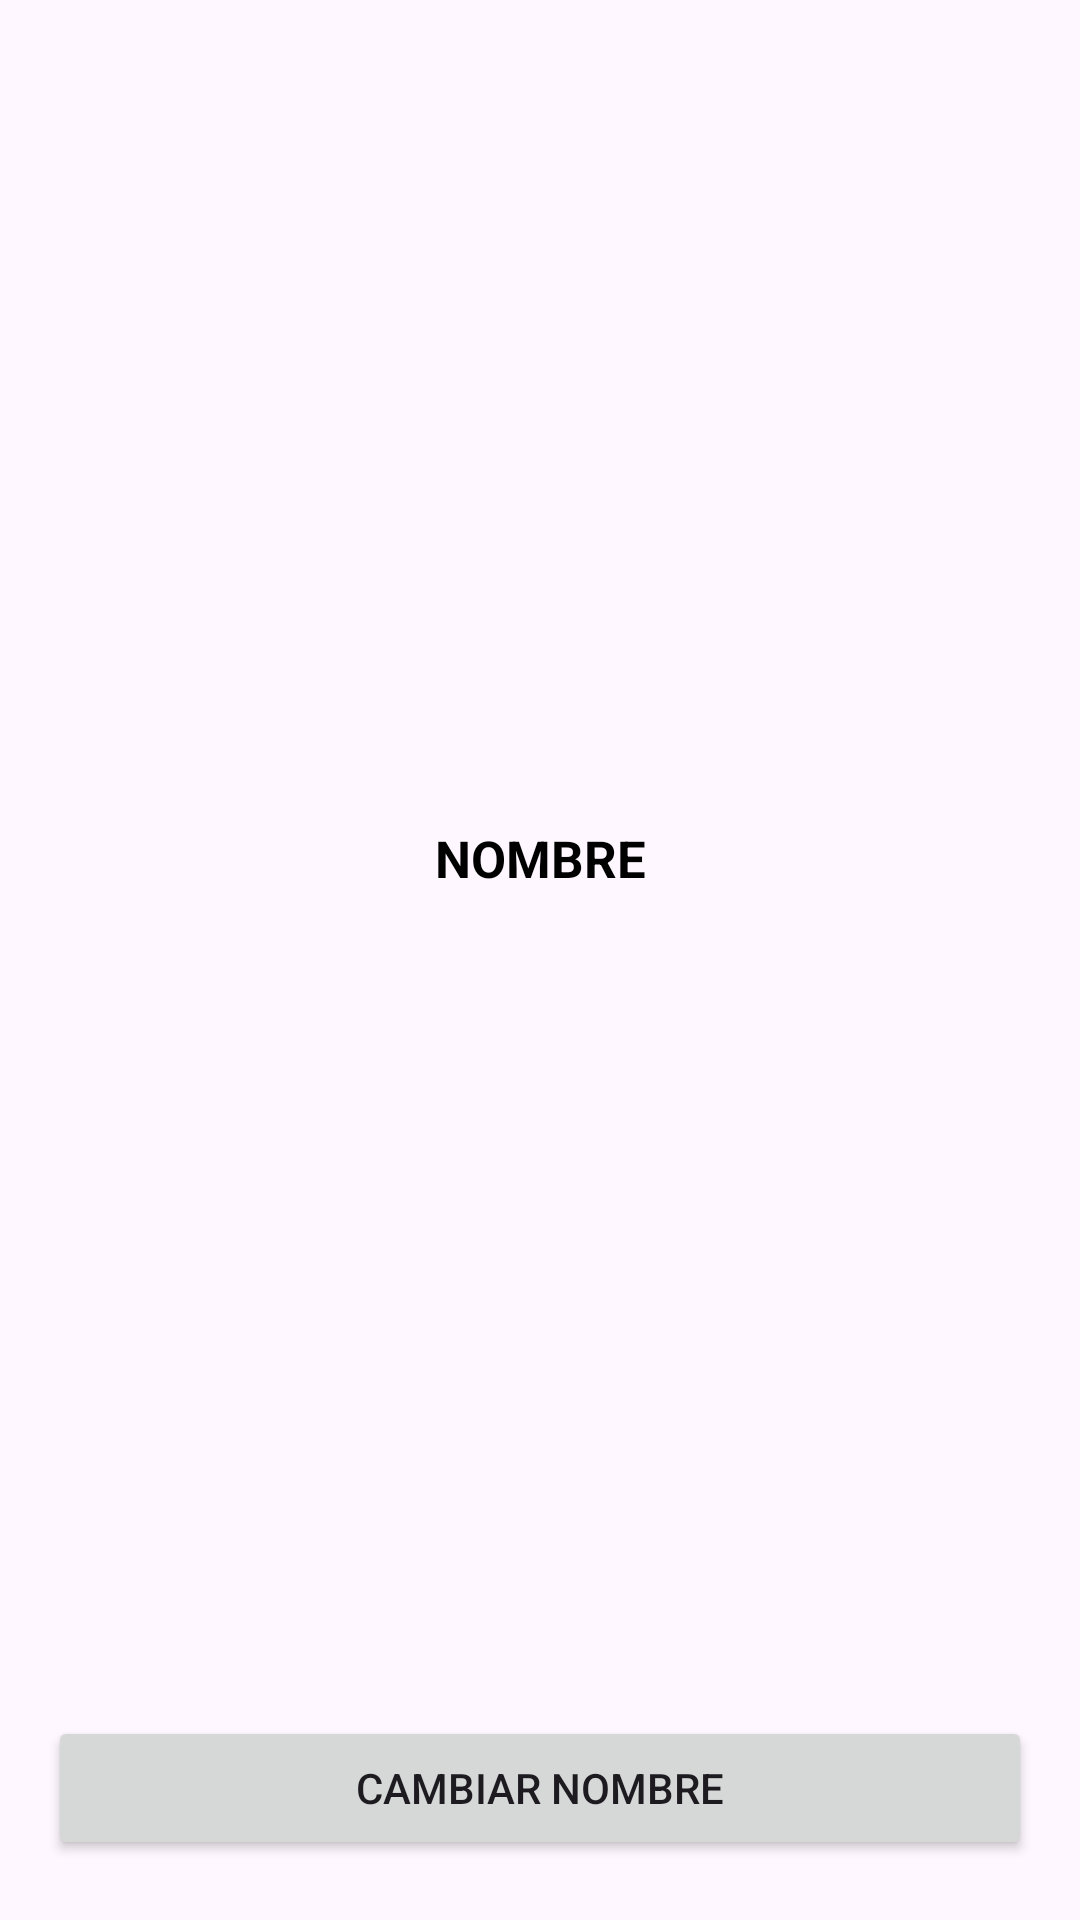

Android layout source for this screen:
<!-- AndroidManifest.xml: application theme Theme.SamanthaApp -->
<!-- res/layout/activity_reactive.xml -->
<?xml version="1.0" encoding="utf-8"?>
<androidx.constraintlayout.widget.ConstraintLayout xmlns:android="http://schemas.android.com/apk/res/android"
    xmlns:app="http://schemas.android.com/apk/res-auto"
    xmlns:tools="http://schemas.android.com/tools"
    android:id="@+id/main"
    android:layout_width="match_parent"
    android:layout_height="match_parent"
    tools:context=".reactive.view.ReactiveActivity">

    <TextView
        android:id="@+id/name_id"
        android:layout_width="match_parent"
        android:layout_height="wrap_content"
        android:gravity="center"
        android:text="@string/my_name_text"
        android:textColor="@color/black"
        android:textSize="17sp"
        android:padding="16dp"
        android:textStyle="bold"
        android:layout_marginStart="@dimen/margin_start"
        android:layout_marginEnd="@dimen/margin_end"
        app:layout_constraintBottom_toTopOf="@+id/change_button_id"
        app:layout_constraintEnd_toEndOf="parent"
        app:layout_constraintStart_toStartOf="parent"
        app:layout_constraintTop_toTopOf="parent" />

    <Button
        android:id="@+id/change_button_id"
        android:layout_width="match_parent"
        android:layout_height="wrap_content"
        android:layout_marginStart="@dimen/margin_start"
        android:layout_marginEnd="@dimen/margin_end"
        android:layout_marginBottom="@dimen/margin_bottom"
        android:text="@string/change_button_text"
        app:layout_constraintBottom_toBottomOf="parent"
        app:layout_constraintEnd_toEndOf="parent"
        app:layout_constraintStart_toStartOf="parent" />

</androidx.constraintlayout.widget.ConstraintLayout>
<!-- resources referenced by this layout -->
<resources>
  <dimen name="margin_bottom">20dp</dimen>
  <dimen name="margin_end">16dp</dimen>
  <dimen name="margin_start">16dp</dimen>
  <string name="change_button_text">CAMBIAR NOMBRE</string>
  <string name="my_name_text">NOMBRE</string>
  <style name="Theme.SamanthaApp" parent="Base.Theme.SamanthaApp" />
  <style name="Base.Theme.SamanthaApp" parent="Theme.Material3.DayNight.NoActionBar">
          
          
      </style>
  <!-- not gathered from this repository: default colours our renderer supplied (Android Studio template values) -->
  <color name="black">#FF000000</color>
</resources>
